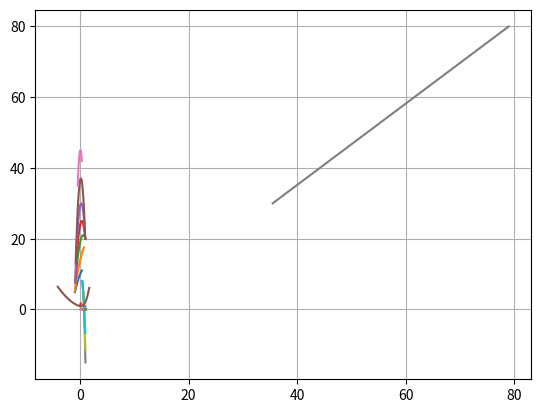

The matplotlib source for this figure:

from scipy.interpolate import InterpolatedUnivariateSpline
import numpy as np
import matplotlib.pyplot as plt


def x_sp(x_list: list):
    return np.linspace(x_list[0], x_list[-1])


def f_sp(x_list: list, y_list: list, order: int):
    return InterpolatedUnivariateSpline(x_list, y_list, k=order)


def lineal_interpolation(x_target=None, x=None, series=None, y=None):
    if y is None:
        serie_x = [parameter for _, _, parameter in series]
        serie_y = [float(funcion(x)) for _, funcion, _ in series]
    else:
        serie_x, serie_y = x, y
    return InterpolatedUnivariateSpline(serie_x, serie_y, k=2)(x_target)


class Ainley_and_Mathieson_Loss_Model:  # Ver paper: https://apps.dtic.mil/sti/pdfs/ADA950664.pdf
    """ Clase que contiene instancias necesarias para aplicar la correlación de Ainley and Mathieson, haciendo uso de
    interpolación por splines generados por la librería Scipy. Notar que una vez creado el objeto no se estará
    interpolando con cada llamada al módulo actual, sino que se llamará a una instancia del objeto que se inicializó
    durante la configuración del solver."""

    def __init__(self):

        self.crown_num = int()
        self.outlet_angle_before_mod = list()   # radianes
        self.Yp_preiter = list()
        self.Yp_iter_mode = None
        self.Y_t_preiter = list()
        self.Y_t_stator_iter_mode = float()
        self.limit_mssg = [False, False, False]

        x, y = [0, 0.02, 0.04, 0.061, 0.082, 0.10, 0.12], [0.92, 1.00, 1.10, 1.23, 1.38, 1.52, 1.69]
        self.ji_Te_te_s = [x_sp(x), f_sp(x, y, 3)]
        x = [0.43, 0.5, 0.55, 0.6, 0.65, 0.7, 0.75, 0.8, 0.85, 0.9, 0.95, 0.995]
        y = [1.1, 1.08, 1.065, 1.05, 1.035, 1.018, 1.0, 0.98, 0.96, 0.94, 0.92, 0.9]
        self.alfa2rel_s_c = [x_sp(x), f_sp(x, y, 3)]
        x_a2m70, y_a2m70 = [-0.43, 0.09, 0.35], [35, 45, 42]
        x_a2m65, y_a2m65 = [-0.8, 0.16, 0.96], [13, 37, 20]
        x_a2m60, y_a2m60 = [-0.9, 0.23, 0.97], [7.5, 30, 20]
        x_a2m55, y_a2m55 = [-0.88, 0.33, 0.97], [7.5, 25, 20]
        x_a2m50, y_a2m50 = [-0.88, 0.6, 0.99], [7.5, 21, 20]
        x_a2m40, y_a2m40 = [-0.98, 0.2, 0.7], [5, 15, 17.5]
        x_a2m30, y_a2m30 = [-0.93, 0.03, 0.35], [4.9, 10, 11]
        is_list = [[x_a2m70, y_a2m70], [x_a2m65, y_a2m65], [x_a2m60, y_a2m60], [x_a2m55, y_a2m55],
                   [x_a2m50, y_a2m50], [x_a2m40, y_a2m40], [x_a2m30, y_a2m30]]
        self.is_b1a2_sc_075 = [[x_sp(X), f_sp(X, Y, 2)] for X, Y in is_list]
        for ii, v in enumerate([70, 65, 60, 55, 50, 40, 30]):
            self.is_b1a2_sc_075[ii] += [v]
        self.is_b1a2_sc_075 = self.is_b1a2_sc_075[::-1]
        s_c, d_i_s_a2m40 = [0.4, 0.5, 0.6, 0.7, 0.77, 0.9, 1], [8.0, 6.8, 4.5, 1.7, -0.6, -8.3, -15]
        d_i_s_a2m50, d_i_s_a2m60 = [8.0,  6.8, 4.5, 1.7, -0.6, -6.6, -11.4], [8.0,  6.8, 4.5, 1.7, -0.6, -4.9, -6.6]
        self.d_i_s_s_c = [[x_sp(s_c), f_sp(s_c, ii, 3)] for ii in [d_i_s_a2m60, d_i_s_a2m50, d_i_s_a2m40]]
        for ii, v in enumerate([60, 50, 40]):
            self.d_i_s_s_c[ii] += [v]
        self.d_i_s_s_c = self.d_i_s_s_c[::-1]
        s_c = [0.3, 0.5, 0.7, 0.9, 1.1]
        s_c_m80 = [0.4, 0.5, 0.7, 0.84]
        s_c_m75 = [0.45, 0.5, 0.7, 0.95]
        yp_a2m80 = [0.064, 0.058, 0.06, 0.068]
        yp_a2m75 = [0.052, 0.05, 0.049, 0.058]
        yp_a2m70 = [0.069, 0.045, 0.037, 0.043, 0.057]
        yp_a2m65 = [0.068, 0.043, 0.032, 0.032, 0.045]
        yp_a2m60 = [0.066, 0.041, 0.028, 0.025, 0.035]
        yp_a2m50 = [0.0645, 0.039, 0.026, 0.022, 0.024]
        yp_a2m40 = [0.063, 0.037, 0.024, 0.019, 0.018]
        self.yp_s_c_b1kn = [[x_sp(s_c), f_sp(s_c, ii, 3)] for ii in [yp_a2m70, yp_a2m65, yp_a2m60,
                                                                     yp_a2m50, yp_a2m40]]
        self.yp_s_c_b1kn.insert(0, [x_sp(s_c_m75), f_sp(s_c_m75, yp_a2m75, 3)])
        self.yp_s_c_b1kn.insert(0, [x_sp(s_c_m80), f_sp(s_c_m80, yp_a2m80, 3)])
        for ii, v in enumerate([80, 75, 70, 65, 60, 50, 40]):
            self.yp_s_c_b1kn[ii] += [v]
        self.yp_s_c_b1kn = self.yp_s_c_b1kn[::-1]
        s_c = [0.3, 0.5, 0.7, 0.8, 1.0]
        s_c_m55 = [0.4, 0.5, 0.7, 0.8, 1.0]
        yp_a2m70 = [0.162, 0.134, 0.149, 0.162, 0.191]
        yp_a2m65 = [0.154, 0.119, 0.121, 0.129, 0.153]
        yp_a2m60 = [0.148, 0.106, 0.104, 0.109, 0.126]
        yp_a2m55 = [0.118, 0.098, 0.084, 0.087, 0.106]
        yp_a2m50 = [0.144, 0.093, 0.074, 0.075, 0.091]
        yp_a2m40 = [0.141, 0.088, 0.068, 0.067, 0.076]
        self.yp_s_c_b1kb2k = [[x_sp(s_c), f_sp(s_c, ii, 2)] for ii in [yp_a2m70, yp_a2m65, yp_a2m60,
                                                                       yp_a2m50, yp_a2m40]]
        self.yp_s_c_b1kb2k.insert(3, [x_sp(s_c_m55), f_sp(s_c_m55, yp_a2m55, 2)])
        for ii, v in enumerate([70, 65, 60, 55, 50, 40]):
            self.yp_s_c_b1kb2k[ii] += [v]
        self.yp_s_c_b1kb2k = self.yp_s_c_b1kb2k[::-1]
        i_f, yp_f = [-4.1, -3.0, -2.0, -1.0, 0.05, 1.0, 1.7], [6.4, 4.3, 2.75, 1.6, 1.0, 2.1, 6.1]
        self.yp_f_i_f = [x_sp(i_f), f_sp(i_f, yp_f, 2)]
        x, lambdav = [0.0, 0.1, 0.2, 0.3, 0.4, 0.5], [0.0055, 0.0063, 0.0087, 0.0130, 0.0192, 0.0276]
        self.sec_losses = [x_sp(x), f_sp(x, lambdav, 3)]

        cos_m1, tau_2_ast = [35.5, 79], [30, 80]
        self.tau_2_ast = [x_sp(cos_m1), f_sp(cos_m1, tau_2_ast, 1)]


if __name__ == '__main__':
    AMobj = Ainley_and_Mathieson_Loss_Model()
    for item in [AMobj.is_b1a2_sc_075, AMobj.d_i_s_s_c, AMobj.yp_s_c_b1kn, AMobj.yp_s_c_b1kb2k]:
        for [i, j, k] in item:
            plt.plot(i, j(i))
        plt.grid()
        plt.show()

    for item in [AMobj.ji_Te_te_s, AMobj.alfa2rel_s_c, AMobj.yp_f_i_f, AMobj.sec_losses, AMobj.tau_2_ast]:
        plt.plot(item[0], item[1](item[0]))
        plt.grid()
        plt.show()

# $\alpha_1^\prime$/$\alpha_2$ (when $s/c=0.75$)
# Stalling incidence $i_s$ (when $s/c=0.75$)
# $\alpha_2$ = 30$\degree$
